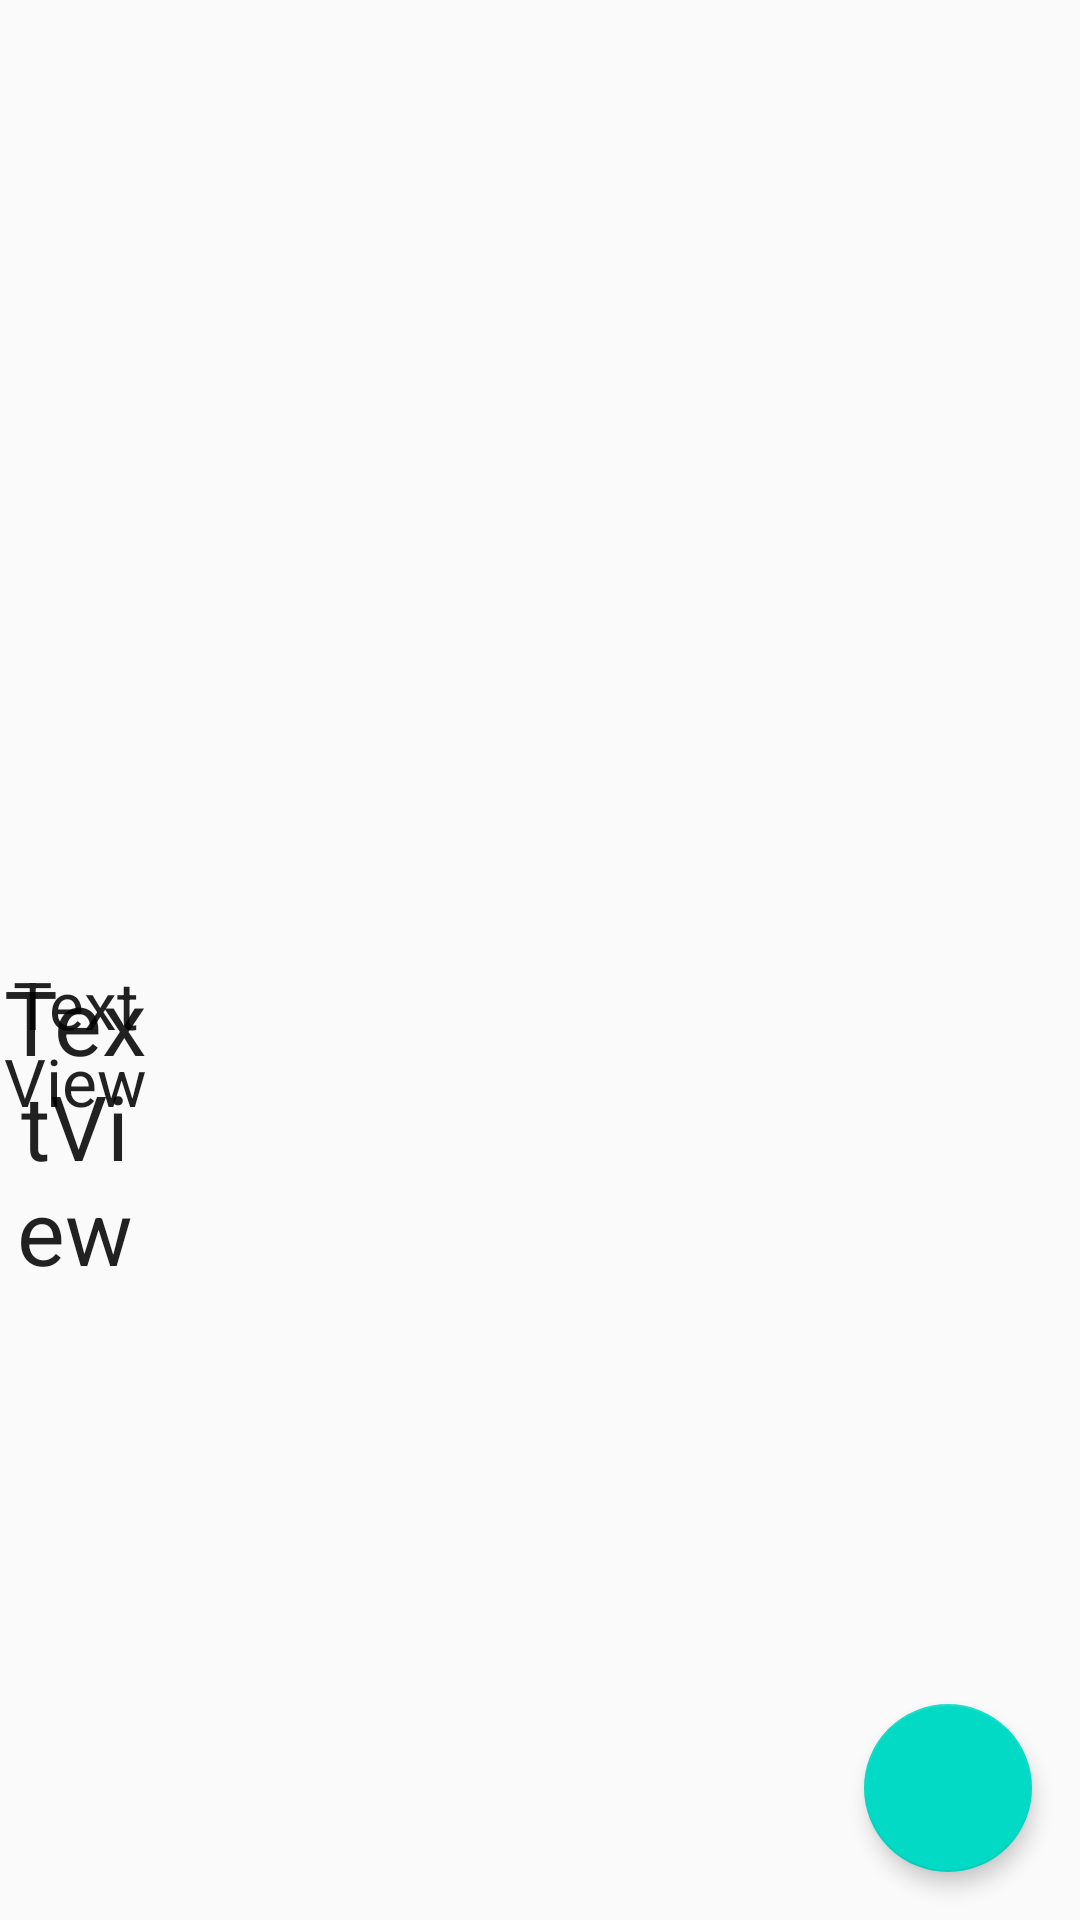

Write the Android layout XML for this screen, with the resource values it uses.
<!-- AndroidManifest.xml: application theme AppTheme -->
<!-- res/layout/activity_display_list_details.xml -->
<?xml version="1.0" encoding="utf-8"?>
<RelativeLayout xmlns:android="http://schemas.android.com/apk/res/android"
    xmlns:app="http://schemas.android.com/apk/res-auto"
    xmlns:tools="http://schemas.android.com/tools"
    android:layout_width="match_parent"
    android:layout_height="match_parent"


    tools:context="com.ktoto.bus.przystanki.DisplayList">

    <TextView
        android:id="@+id/textView14"
        android:layout_width="wrap_content"
        android:layout_height="wrap_content"
        android:layout_alignLeft="@+id/imageView5"
        android:layout_alignRight="@+id/imageView5"
        android:layout_below="@+id/imageView5"
        android:layout_centerHorizontal="true"
        android:layout_centerVertical="true"

        android:text="TextView"
        android:textAlignment="center"
        android:textAppearance="@android:style/TextAppearance.Material.Large"
        android:textSize="30sp" />

    <ImageView
        android:id="@+id/imageView5"
        android:layout_width="wrap_content"
        android:layout_height="wrap_content"
        android:layout_alignParentStart="true"
        android:adjustViewBounds="true"
        android:layout_centerVertical="true"
        android:paddingRight="25dp"
        android:paddingLeft="25dp"
        android:scaleType="centerCrop"
        app:srcCompat="@drawable/emoji" />

    <TextView
        android:id="@+id/textView15"
        android:layout_width="wrap_content"
        android:layout_height="wrap_content"
        android:layout_alignLeft="@+id/imageView5"
        android:layout_alignRight="@+id/imageView5"
        android:layout_below="@+id/imageView5"
        android:layout_centerHorizontal="true"
        android:layout_centerVertical="true"

        android:text="TextView"
        android:textAlignment="center"
        android:textAppearance="@android:style/TextAppearance.Material.Large" />

    <android.support.v7.widget.RecyclerView
        android:id="@+id/recyclerView2"
        android:layout_width="match_parent"
        android:layout_height="match_parent"

        >

    </android.support.v7.widget.RecyclerView>

    <android.support.design.widget.CoordinatorLayout
        android:id="@+id/main_content5"
        android:layout_width="match_parent"
        android:layout_height="match_parent">

        <android.support.design.widget.FloatingActionButton
            android:id="@+id/fab"
            android:layout_width="wrap_content"
            android:layout_height="wrap_content"
            android:layout_gravity="bottom|end"
            android:layout_margin="16dp"
            android:tint="@android:color/background_light"
            app:backgroundTint="@color/colorAccent"
            app:elevation="4dp"
            app:fabSize="normal"
            app:rippleColor="@color/colorAccent"
            app:srcCompat="@drawable/ic_sync_black_24dp" />

    </android.support.design.widget.CoordinatorLayout>
</RelativeLayout>
<!-- resources referenced by this layout -->
<resources>
  <style name="AppTheme" parent="Theme.AppCompat.Light.DarkActionBar">
          
          <item name="colorPrimary">@color/colorPrimary</item>
          <item name="colorPrimaryDark">@color/colorPrimaryDark</item>
          <item name="colorAccent">@color/colorAccent</item>
          <item name="preferenceTheme">@style/PreferenceThemeOverlay</item>
      </style>
  <!-- not gathered from this repository: default colours our renderer supplied (Android Studio template values) -->
  <color name="colorPrimary">#FF6200EE</color>
  <color name="colorPrimaryDark">#FF3700B3</color>
  <color name="colorAccent">#FF03DAC5</color>
</resources>
